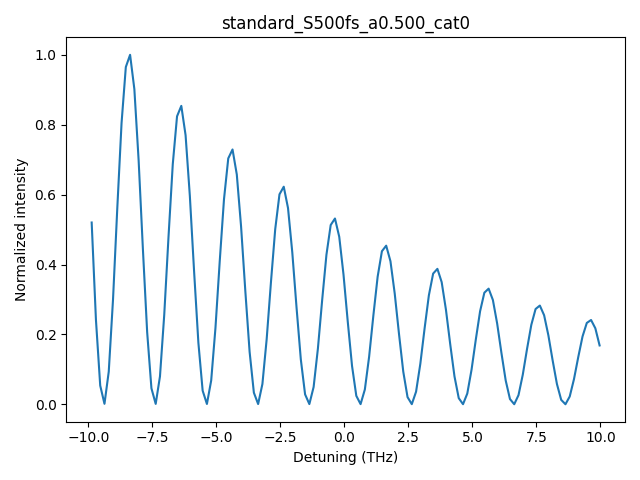

Data behind this chart, as committed beside it:
detune_THz, I_norm
-9.866666666598968405e+00, 5.202927808040909152e-01
-9.699999999932250816e+00, 2.418896865639858507e-01
-9.533333333265531451e+00, 5.383063997478190060e-02
-9.366666666598844060e+00, 1.609242417439393259e-03
-9.199999999932124695e+00, 9.361753667967914749e-02
-9.033333333265407106e+00, 2.998887163178975968e-01
-8.866666666598687740e+00, 5.610229446291330468e-01
-8.699999999931968375e+00, 8.046697823873791844e-01
-8.533333333265250786e+00, 9.650094728558266111e-01
-8.366666666598531421e+00, 1.000000000000000000e+00
-8.199999999931812056e+00, 9.018841895383247209e-01
-8.033333333265094467e+00, 6.983515387949942310e-01
-7.866666666598375102e+00, 4.442900431537484818e-01
-7.699999999931656625e+00, 2.065550724699804497e-01
-7.533333333264937259e+00, 4.596714205244246954e-02
-7.366666666598218782e+00, 1.374181304782294381e-03
-7.199999999931500305e+00, 7.994220926055567444e-02
-7.033333333264780940e+00, 2.560818201143611472e-01
-6.866666666598062463e+00, 4.790701962703698968e-01
-6.699999999931343986e+00, 6.871257861053061688e-01
-6.533333333264624621e+00, 8.240436816659729713e-01
-6.366666666597906143e+00, 8.539232276313872827e-01
-6.199999999931187666e+00, 7.701402573939031271e-01
-6.033333333264469189e+00, 5.963392676828723760e-01
-5.866666666597749824e+00, 3.793902576395151716e-01
-5.699999999931031347e+00, 1.763826196054359141e-01
-5.533333333264312870e+00, 3.925255994526560821e-02
-5.366666666597593505e+00, 1.173436915629800419e-03
-5.199999999930875028e+00, 6.826459116413766126e-02
-5.033333333264156551e+00, 2.186745737738959028e-01
-4.866666666597437185e+00, 4.090898133839690476e-01
-4.699999999930718708e+00, 5.867534010553698831e-01
-4.533333333264000231e+00, 7.036706097989815500e-01
-4.366666666597280866e+00, 7.291851015823672677e-01
-4.199999999930562389e+00, 6.576405084632215292e-01
-4.033333333263843912e+00, 5.092275932699789065e-01
-3.866666666597124991e+00, 3.239698107892316492e-01
-3.699999999930406069e+00, 1.506170299093293474e-01
-3.533333333263718679e+00, 3.351863960219906430e-02
-3.366666666597000201e+00, 1.002019961319435557e-03
-3.199999999930281280e+00, 5.829262578524534166e-02
-3.033333333263562359e+00, 1.867311116977803387e-01
-2.866666666596843882e+00, 3.493311178571512632e-01
-2.699999999930124961e+00, 5.010423374025552157e-01
-2.533333333263406040e+00, 6.008808597657105954e-01
-2.366666666596687563e+00, 6.226684348702598015e-01
-2.199999999929968642e+00, 5.615748945173945073e-01
-2.033333333263250164e+00, 4.348415902379694220e-01
-1.866666666596531243e+00, 2.766455358809992160e-01
-1.699999999929812544e+00, 1.286154519176926914e-01
-1.533333333263093845e+00, 2.862235262902490182e-02
-1.366666666596374924e+00, 8.556518739442573731e-04
-1.199999999929656225e+00, 4.977748123005462655e-02
-1.033333333262937526e+00, 1.594541594798284112e-01
-8.666666665962187155e-01, 2.983021372433018459e-01
-6.999999999295000164e-01, 4.278518784223627192e-01
-5.333333332627812062e-01, 5.131062702202581205e-01
-3.666666665960625071e-01, 5.317111222211206023e-01
-1.999999999293437525e-01, 4.795418898890368986e-01
-3.333333326262499785e-02, 3.713213795196332323e-01
... 60 more rows
